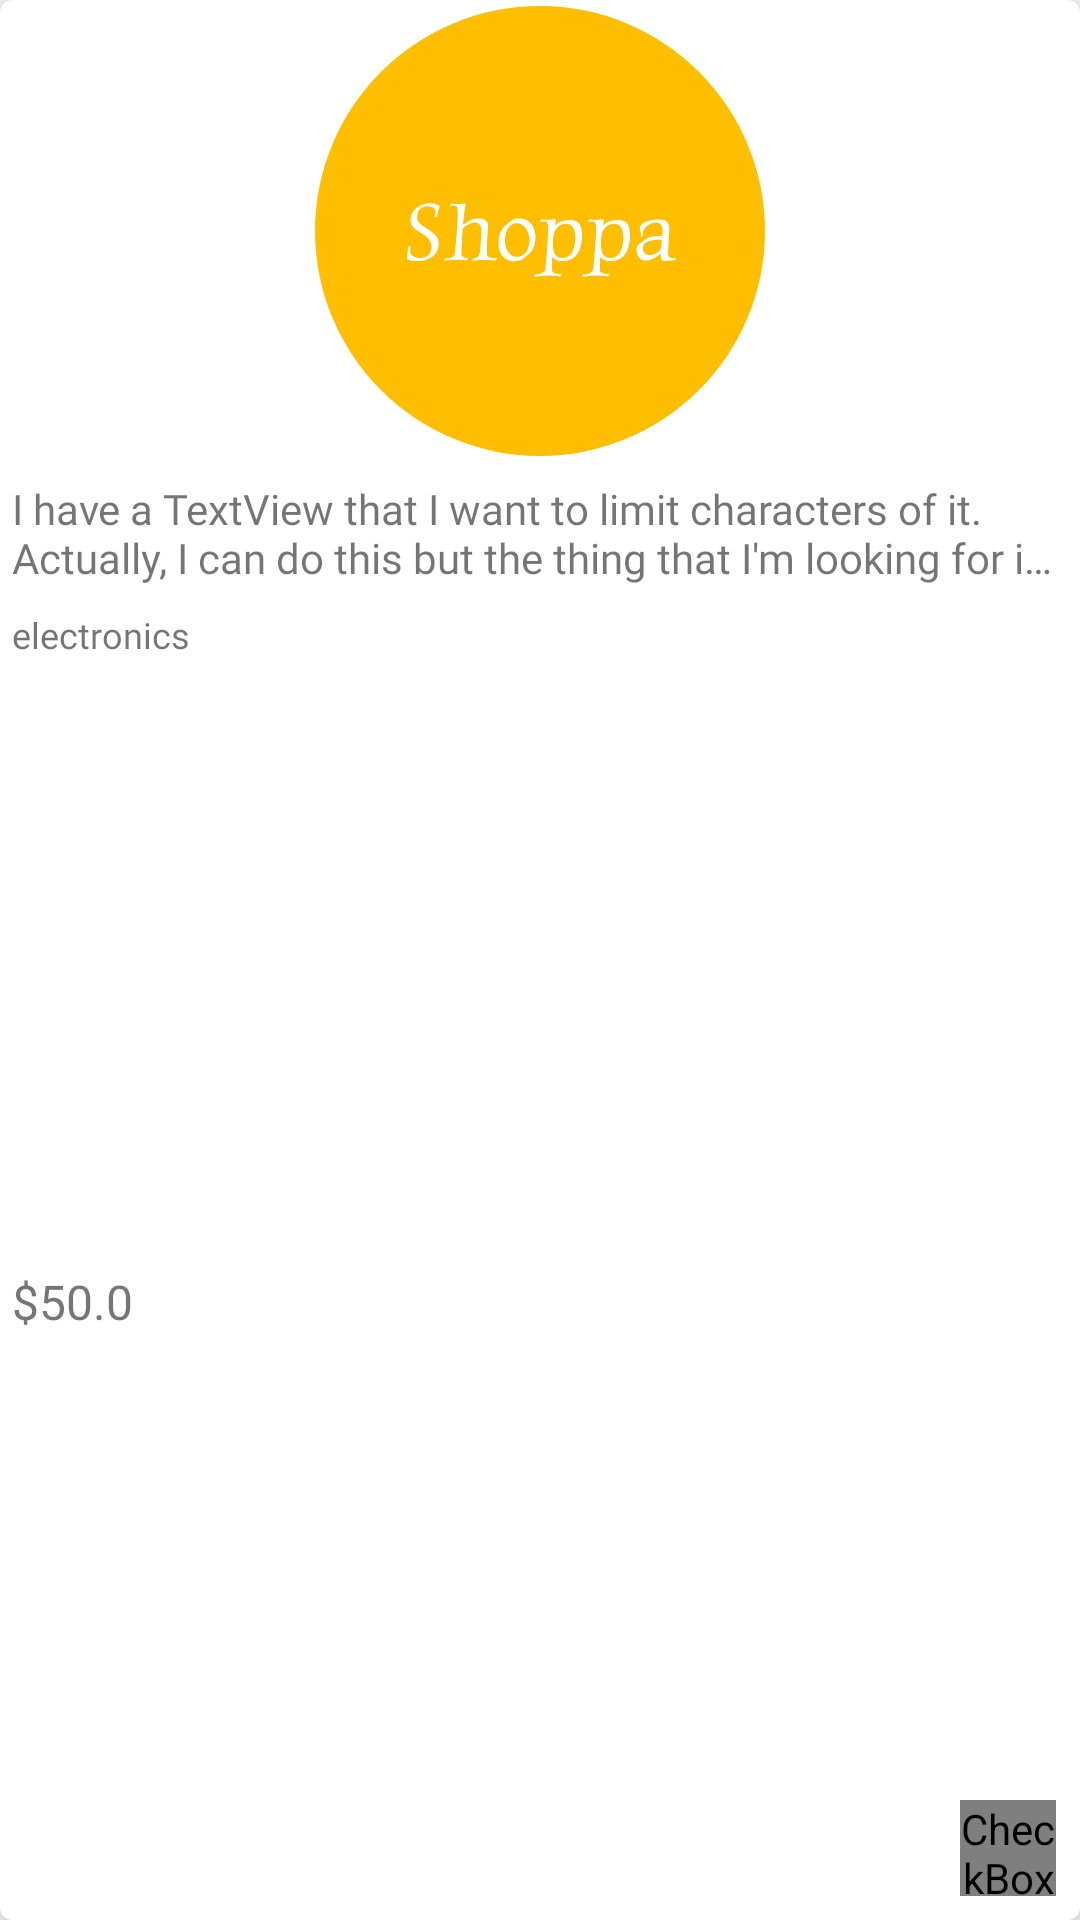

This screen was rendered from an Android layout file. Write that file and the resources it references.
<!-- AndroidManifest.xml: application theme Theme.Shoppa -->
<!-- res/layout/home_row.xml -->
<?xml version="1.0" encoding="utf-8"?>
<com.google.android.material.card.MaterialCardView xmlns:android="http://schemas.android.com/apk/res/android"
    xmlns:app="http://schemas.android.com/apk/res-auto"
    xmlns:tools="http://schemas.android.com/tools"
    android:layout_width="match_parent"
    android:layout_height="wrap_content"
    android:layout_marginStart="8dp"
    android:layout_marginTop="8dp"
    app:cardElevation="8dp"
    android:layout_margin="2dp"
    app:cardCornerRadius="4dp">

        <androidx.constraintlayout.widget.ConstraintLayout
            android:layout_width="match_parent"
            android:layout_height="match_parent">

            <ImageView
                android:id="@+id/imageViewItem"
                android:layout_width="0dp"
                android:layout_height="150dp"
                android:layout_marginStart="4dp"
                android:layout_marginTop="2dp"
                android:layout_marginEnd="4dp"
                app:layout_constraintEnd_toEndOf="parent"
                app:layout_constraintStart_toStartOf="parent"
                app:layout_constraintTop_toTopOf="parent"
                app:srcCompat="@drawable/logo" />

            <TextView
                android:id="@+id/textViewName"
                android:layout_width="0dp"
                android:layout_height="wrap_content"
                android:layout_marginStart="4dp"
                android:layout_marginTop="8dp"
                android:layout_marginEnd="4dp"
                android:ellipsize="end"
                android:fontFamily="@font/poppins_bold"
                android:maxLines="2"
                android:text="I have a TextView that I want to limit characters of it. Actually, I can do this but the thing that I'm looking for is how to add three dots (...) at the end of string."
                android:textSize="14sp"
                app:layout_constraintEnd_toEndOf="parent"
                app:layout_constraintStart_toStartOf="parent"
                app:layout_constraintTop_toBottomOf="@+id/imageViewItem" />

            <TextView
                android:id="@+id/textViewCategory"
                android:layout_width="wrap_content"
                android:layout_height="wrap_content"
                android:layout_marginTop="8dp"
                android:fontFamily="@font/poppins_regular"
                android:text="electronics"
                android:textSize="12sp"
                app:layout_constraintStart_toStartOf="@+id/textViewName"
                app:layout_constraintTop_toBottomOf="@+id/textViewName" />

            <TextView
                android:id="@+id/textViewPrice"
                android:layout_width="wrap_content"
                android:layout_height="wrap_content"
                android:layout_marginTop="16dp"
                android:layout_marginBottom="8dp"
                android:fontFamily="@font/poppins_bold"
                android:text="$50.0"
                android:textSize="16sp"
                app:layout_constraintBottom_toBottomOf="parent"
                app:layout_constraintStart_toStartOf="@+id/textViewCategory"
                app:layout_constraintTop_toBottomOf="@+id/textViewCategory" />

            <CheckBox
                android:id="@+id/imageViewCart"
                android:layout_width="32dp"
                android:layout_height="32dp"
                android:layout_marginEnd="8dp"
                android:button="@drawable/checkbox_selector"
                android:layout_marginBottom="8dp"
                app:layout_constraintBottom_toBottomOf="parent"
                app:layout_constraintEnd_toEndOf="parent" />

        </androidx.constraintlayout.widget.ConstraintLayout>

</com.google.android.material.card.MaterialCardView>
<!-- resources referenced by this layout -->
<resources>
  <!-- drawable checkbox_selector (drawable) -->
  <?xml version="1.0" encoding="utf-8"?>
  <selector xmlns:android="http://schemas.android.com/apk/res/android">
      <item android:state_checked="false" android:drawable="@drawable/ic_baseline_add_shopping_cart_24" />
      <item android:state_checked="true" android:drawable="@drawable/ic_baseline_shopping_cart_24" />
      <item android:drawable="@drawable/ic_baseline_add_shopping_cart_24"/>
  </selector>
  <!-- drawable logo: vector/xml drawable (drawable, 12799 chars, omitted) -->
  <style name="Theme.Shoppa" parent="Theme.MaterialComponents.DayNight.NoActionBar">
          <item name="android:statusBarColor">#BBB2A7</item>
      </style>
  <!-- drawable ic_baseline_shopping_cart_24 (drawable) -->
  <vector android:height="24dp" android:tint="#FFBF00"
      android:viewportHeight="24" android:viewportWidth="24"
      android:width="24dp" xmlns:android="http://schemas.android.com/apk/res/android">
      <path android:fillColor="@android:color/white" android:pathData="M7,18c-1.1,0 -1.99,0.9 -1.99,2S5.9,22 7,22s2,-0.9 2,-2 -0.9,-2 -2,-2zM1,2v2h2l3.6,7.59 -1.35,2.45c-0.16,0.28 -0.25,0.61 -0.25,0.96 0,1.1 0.9,2 2,2h12v-2L7.42,15c-0.14,0 -0.25,-0.11 -0.25,-0.25l0.03,-0.12 0.9,-1.63h7.45c0.75,0 1.41,-0.41 1.75,-1.03l3.58,-6.49c0.08,-0.14 0.12,-0.31 0.12,-0.48 0,-0.55 -0.45,-1 -1,-1L5.21,4l-0.94,-2L1,2zM17,18c-1.1,0 -1.99,0.9 -1.99,2s0.89,2 1.99,2 2,-0.9 2,-2 -0.9,-2 -2,-2z"/>
  </vector>
</resources>
